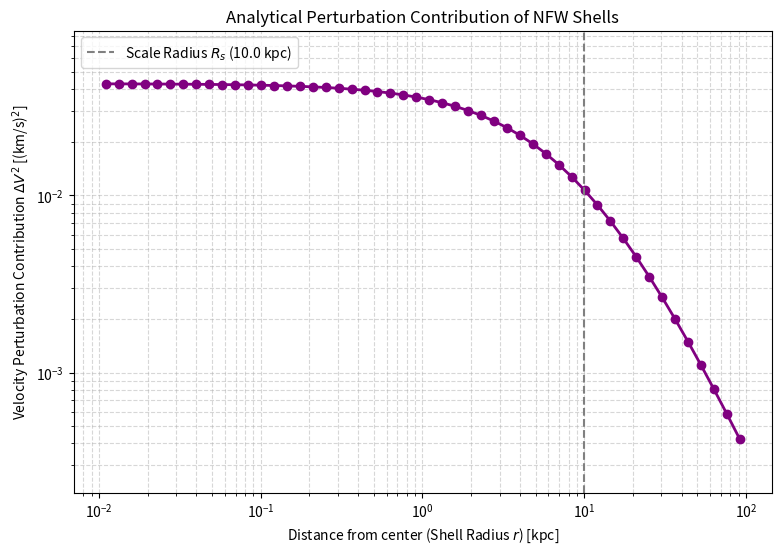

This figure's Python source:
import numpy as np
import matplotlib.pyplot as plt

# --- 1. Define Halo & Physical Parameters
rho_0 = 1.0e7        # Characteristic density (M_sun / kpc^3)
R_s = 10.0           # Scale radius (kpc)
R_vir = 100.0        # Virial radius (outer edge, kpc)
G = 4.3009e-6        # Gravitational constant in kpc (km/s)^2 / M_sun
m_p = 1.0e5          # Mass of a single dark matter "particle" (M_sun)
v_rel = 200.0        # Typical velocity dispersion/relative velocity (km/s)

def integrated_rho_dr(r, rho_0, R_s):
    """The exact analytical integral of rho(r) dr for an NFW profile."""
    x = r / R_s
    return rho_0 * R_s * (np.log(x / (1.0 + x)) + 1.0 / (1.0 + x))

# --- 2. Define the Shells (Logarithmic)
N_shells = 50
shell_edges = np.logspace(np.log10(0.01), np.log10(R_vir), N_shells + 1)
# shell_edges = np.linspace(0.01, R_vir, N_shells + 1)

shell_centers = []
velocity_perturbations = []

# --- 3. Calculate Perturbation per Shell
for i in range(N_shells):
    r_in = shell_edges[i]
    r_out = shell_edges[i+1]
    
    # Midpoint just for the x-axis of the plot
    r_mid = (r_in + r_out) / 2.0  
    shell_centers.append(r_mid)
    
    # Calculate the integral for the shell boundaries
    exact_integral = integrated_rho_dr(r_out, rho_0, R_s) - integrated_rho_dr(r_in, rho_0, R_s)
    
    # Total exact velocity variance contribution from this shell
    constant_term = (16.0 * np.pi * G**2 * m_p) / (v_rel**2)
    delta_V_sq = constant_term * exact_integral
    
    velocity_perturbations.append(delta_V_sq)

shell_centers = np.array(shell_centers)
velocity_perturbations = np.array(velocity_perturbations)

# --- 4. Plotting
plt.figure(figsize=(9, 6))
plt.plot(shell_centers, velocity_perturbations, marker='o', linestyle='-', color='purple', linewidth=2)

plt.axvline(R_s, color='gray', linestyle='--', label=f'Scale Radius $R_s$ ({R_s} kpc)')

plt.xscale('log')
plt.yscale('log')
plt.xlabel('Distance from center (Shell Radius $r$) [kpc]')
plt.ylabel(r'Velocity Perturbation Contribution $\Delta V^2$ [(km/s)$^2$]')
plt.title('Analytical Perturbation Contribution of NFW Shells')
plt.legend()
plt.grid(True, which="both", ls="--", alpha=0.5)

plt.ylim(min(velocity_perturbations)*0.5, max(velocity_perturbations)*2.0)
plt.show()
